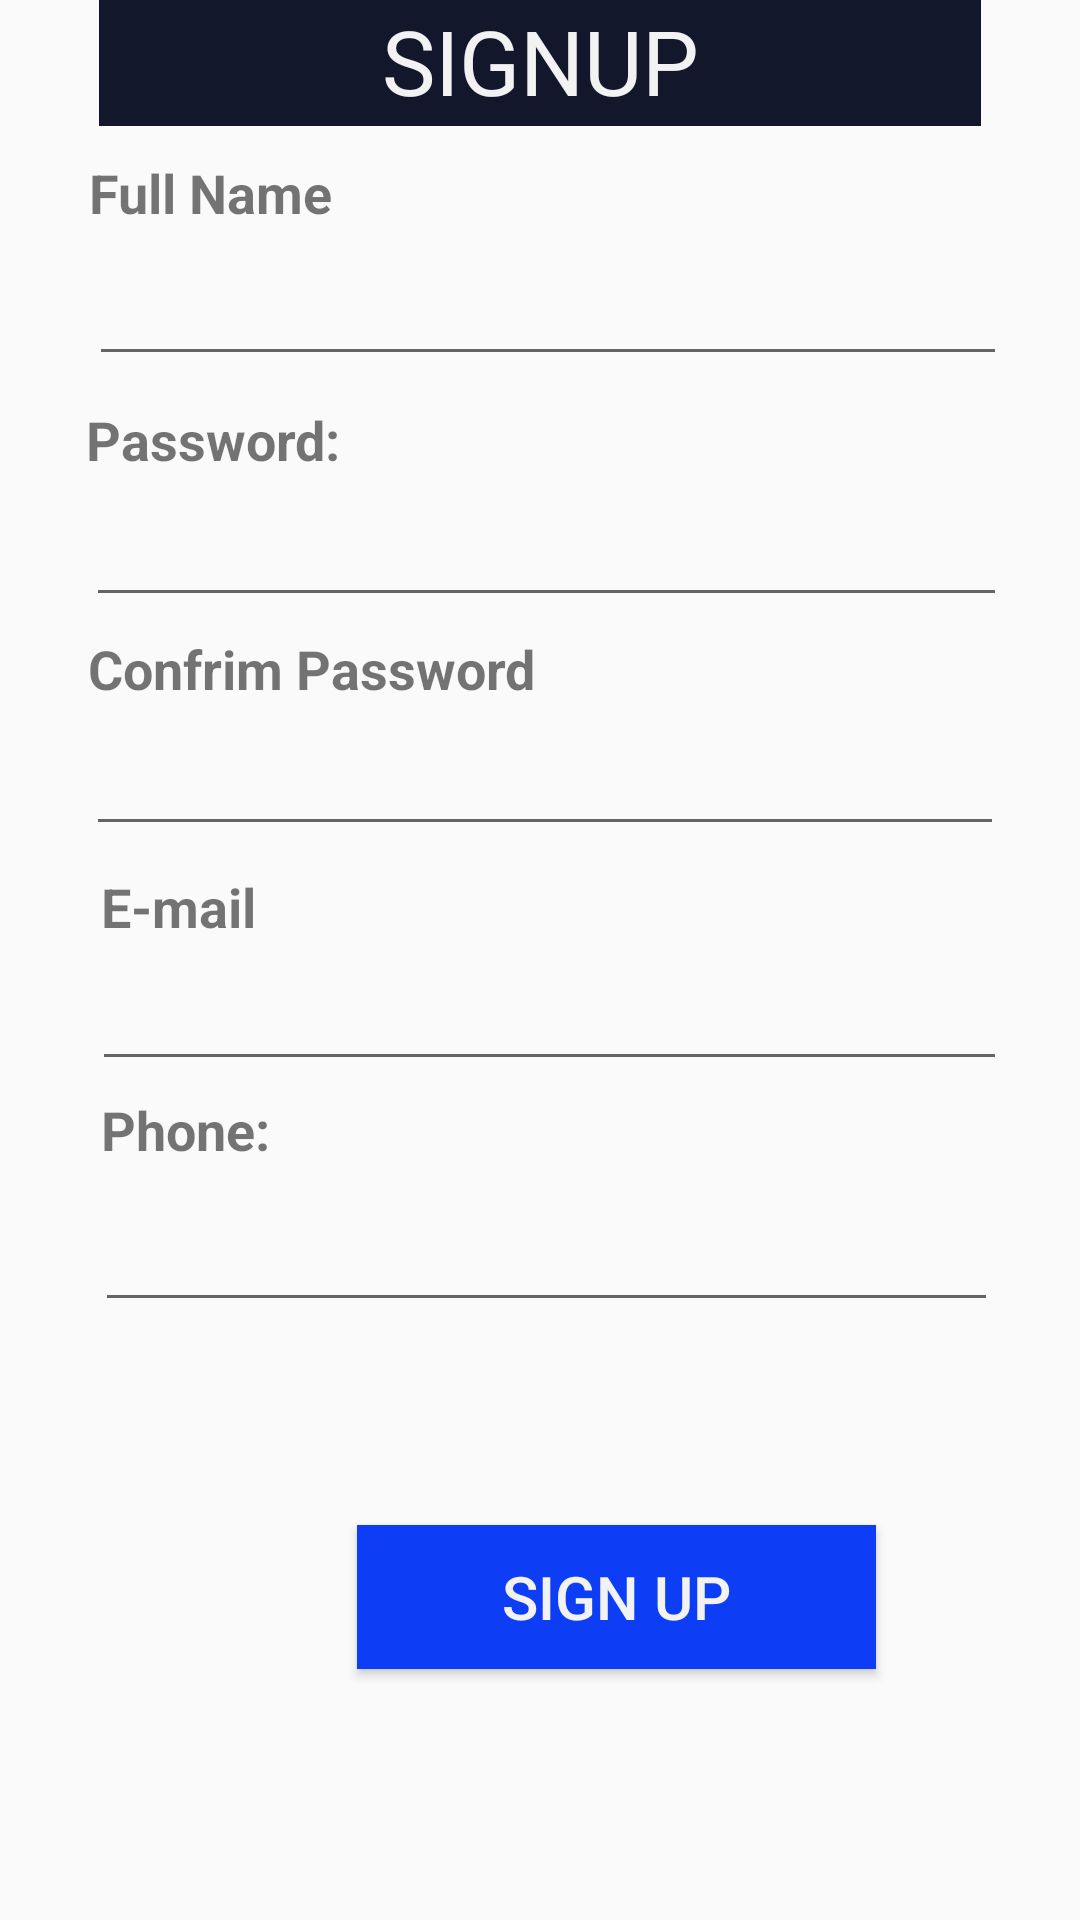

Layout XML and referenced resources for this Android screen:
<!-- AndroidManifest.xml: application theme AppTheme -->
<!-- res/layout/activity_sign_up.xml -->
<?xml version="1.0" encoding="utf-8"?>
<android.support.constraint.ConstraintLayout xmlns:android="http://schemas.android.com/apk/res/android"
    xmlns:app="http://schemas.android.com/apk/res-auto"
    xmlns:tools="http://schemas.android.com/tools"
    android:layout_width="match_parent"
    android:layout_height="match_parent"
    tools:context=".SignUp">

    <TextView
        android:id="@+id/textView"
        android:layout_width="113dp"
        android:layout_height="23dp"
        android:layout_marginStart="55dp"
        android:layout_marginTop="10dp"
        android:layout_marginEnd="243dp"
        android:text="Full Name"
        android:textSize="18dp"
        android:textStyle="bold"
        app:layout_constraintEnd_toEndOf="parent"
        app:layout_constraintStart_toStartOf="parent"
        app:layout_constraintTop_toBottomOf="@+id/textView11" />

    <EditText
        android:id="@+id/name"
        android:layout_width="306dp"
        android:layout_height="wrap_content"
        android:layout_marginStart="55dp"
        android:layout_marginTop="9dp"
        android:layout_marginEnd="50dp"
        android:ems="50"
        android:inputType="textPersonName"
        android:textSize="18dp"
        android:textStyle="bold"
        app:layout_constraintEnd_toEndOf="parent"
        app:layout_constraintStart_toStartOf="parent"
        app:layout_constraintTop_toBottomOf="@+id/textView" />

    <TextView
        android:id="@+id/lname"
        android:layout_width="105dp"
        android:layout_height="25dp"
        android:layout_marginStart="59dp"
        android:layout_marginTop="8dp"
        android:layout_marginEnd="247dp"
        android:text="E-mail"
        android:textSize="18dp"
        android:textStyle="bold"
        app:layout_constraintEnd_toEndOf="parent"
        app:layout_constraintStart_toStartOf="parent"
        app:layout_constraintTop_toBottomOf="@+id/cpass" />

    <EditText
        android:id="@+id/Email"
        android:layout_width="305dp"
        android:layout_height="wrap_content"
        android:layout_marginStart="56dp"
        android:layout_marginTop="4dp"
        android:layout_marginEnd="50dp"
        android:ems="100"
        android:inputType="textEmailAddress"
        android:textSize="18dp"
        android:textStyle="bold"
        app:layout_constraintEnd_toEndOf="parent"
        app:layout_constraintStart_toStartOf="parent"
        app:layout_constraintTop_toBottomOf="@+id/lname" />

    <EditText
        android:id="@+id/phone"
        android:layout_width="301dp"
        android:layout_height="wrap_content"
        android:layout_marginStart="57dp"
        android:layout_marginTop="5dp"
        android:layout_marginEnd="53dp"
        android:ems="50"
        android:inputType="phone"
        android:textSize="18dp"
        android:textStyle="bold"
        app:layout_constraintEnd_toEndOf="parent"
        app:layout_constraintStart_toStartOf="parent"
        app:layout_constraintTop_toBottomOf="@+id/textView10" />

    <TextView
        android:id="@+id/textView10"
        android:layout_width="100dp"
        android:layout_height="30dp"
        android:layout_marginStart="59dp"
        android:layout_marginTop="4dp"
        android:layout_marginEnd="252dp"
        android:text="Phone:"
        android:textSize="18dp"
        android:textStyle="bold"
        app:layout_constraintEnd_toEndOf="parent"
        app:layout_constraintStart_toStartOf="parent"
        app:layout_constraintTop_toBottomOf="@+id/Email" />

    <TextView
        android:id="@+id/textView11"
        android:layout_width="294dp"
        android:layout_height="42dp"
        android:layout_marginStart="53dp"
        android:layout_marginEnd="53dp"
        android:background="@color/bgcolor"
        android:text="SIGNUP"
        android:textAlignment="center"
        android:textColor="@color/signup"
        android:textSize="30dp"
        app:layout_constraintEnd_toEndOf="parent"
        app:layout_constraintStart_toStartOf="parent"
        app:layout_constraintTop_toTopOf="parent" />

    <Button
        android:id="@+id/register"
        android:layout_width="173dp"
        android:layout_height="wrap_content"
        android:layout_marginStart="119dp"
        android:layout_marginTop="64dp"
        android:layout_marginEnd="119dp"
        android:layout_marginBottom="80dp"
        android:background="@color/MyApptheme"
        android:onClick="toLogin"
        android:text="Sign Up"
        android:textColor="@color/signup"
        android:textSize="20dp"
        app:layout_constraintBottom_toBottomOf="parent"
        app:layout_constraintEnd_toEndOf="parent"
        app:layout_constraintHorizontal_bias="0.0"
        app:layout_constraintStart_toStartOf="parent"
        app:layout_constraintTop_toBottomOf="@+id/phone" />

    <EditText
        android:id="@+id/pass"
        android:layout_width="307dp"
        android:layout_height="wrap_content"
        android:layout_marginStart="54dp"
        android:layout_marginTop="4dp"
        android:layout_marginEnd="50dp"
        android:ems="50"
        android:inputType="textPassword"
        android:textSize="18dp"
        app:layout_constraintEnd_toEndOf="parent"
        app:layout_constraintStart_toStartOf="parent"
        app:layout_constraintTop_toBottomOf="@+id/textView12" />

    <EditText
        android:id="@+id/cpass"
        android:layout_width="306dp"
        android:layout_height="wrap_content"
        android:layout_marginStart="54dp"
        android:layout_marginTop="5dp"
        android:layout_marginEnd="51dp"
        android:ems="50"
        android:inputType="textPassword"
        app:layout_constraintEnd_toEndOf="parent"
        app:layout_constraintStart_toStartOf="parent"
        app:layout_constraintTop_toBottomOf="@+id/textView13" />

    <TextView
        android:id="@+id/textView12"
        android:layout_width="105dp"
        android:layout_height="26dp"
        android:layout_marginStart="54dp"
        android:layout_marginTop="9dp"
        android:layout_marginEnd="252dp"
        android:text="Password:"
        android:textSize="18dp"
        android:textStyle="bold"
        app:layout_constraintEnd_toEndOf="parent"
        app:layout_constraintStart_toStartOf="parent"
        app:layout_constraintTop_toBottomOf="@+id/name" />

    <TextView
        android:id="@+id/textView13"
        android:layout_width="wrap_content"
        android:layout_height="25dp"
        android:layout_marginStart="54dp"
        android:layout_marginTop="5dp"
        android:layout_marginEnd="206dp"
        android:text="Confrim Password"
        android:textSize="18dp"
        android:textStyle="bold"
        app:layout_constraintEnd_toEndOf="parent"
        app:layout_constraintStart_toStartOf="parent"
        app:layout_constraintTop_toBottomOf="@+id/pass" />

</android.support.constraint.ConstraintLayout>
<!-- resources referenced by this layout -->
<resources>
  <color name="MyApptheme">#0D3DF4</color>
  <color name="bgcolor">#13172C</color>
  <color name="signup">#F3F2F2</color>
  <style name="AppTheme" parent="Theme.AppCompat.Light.DarkActionBar">
          
          <item name="colorPrimary">@color/MyApptheme</item>
          <item name="colorPrimaryDark">@color/mycolor</item>
          <item name="colorAccent">@color/colorAccent</item>
      </style>
  <color name="mycolor">#EB6258</color>
  <color name="colorAccent">#E30518</color>
</resources>
